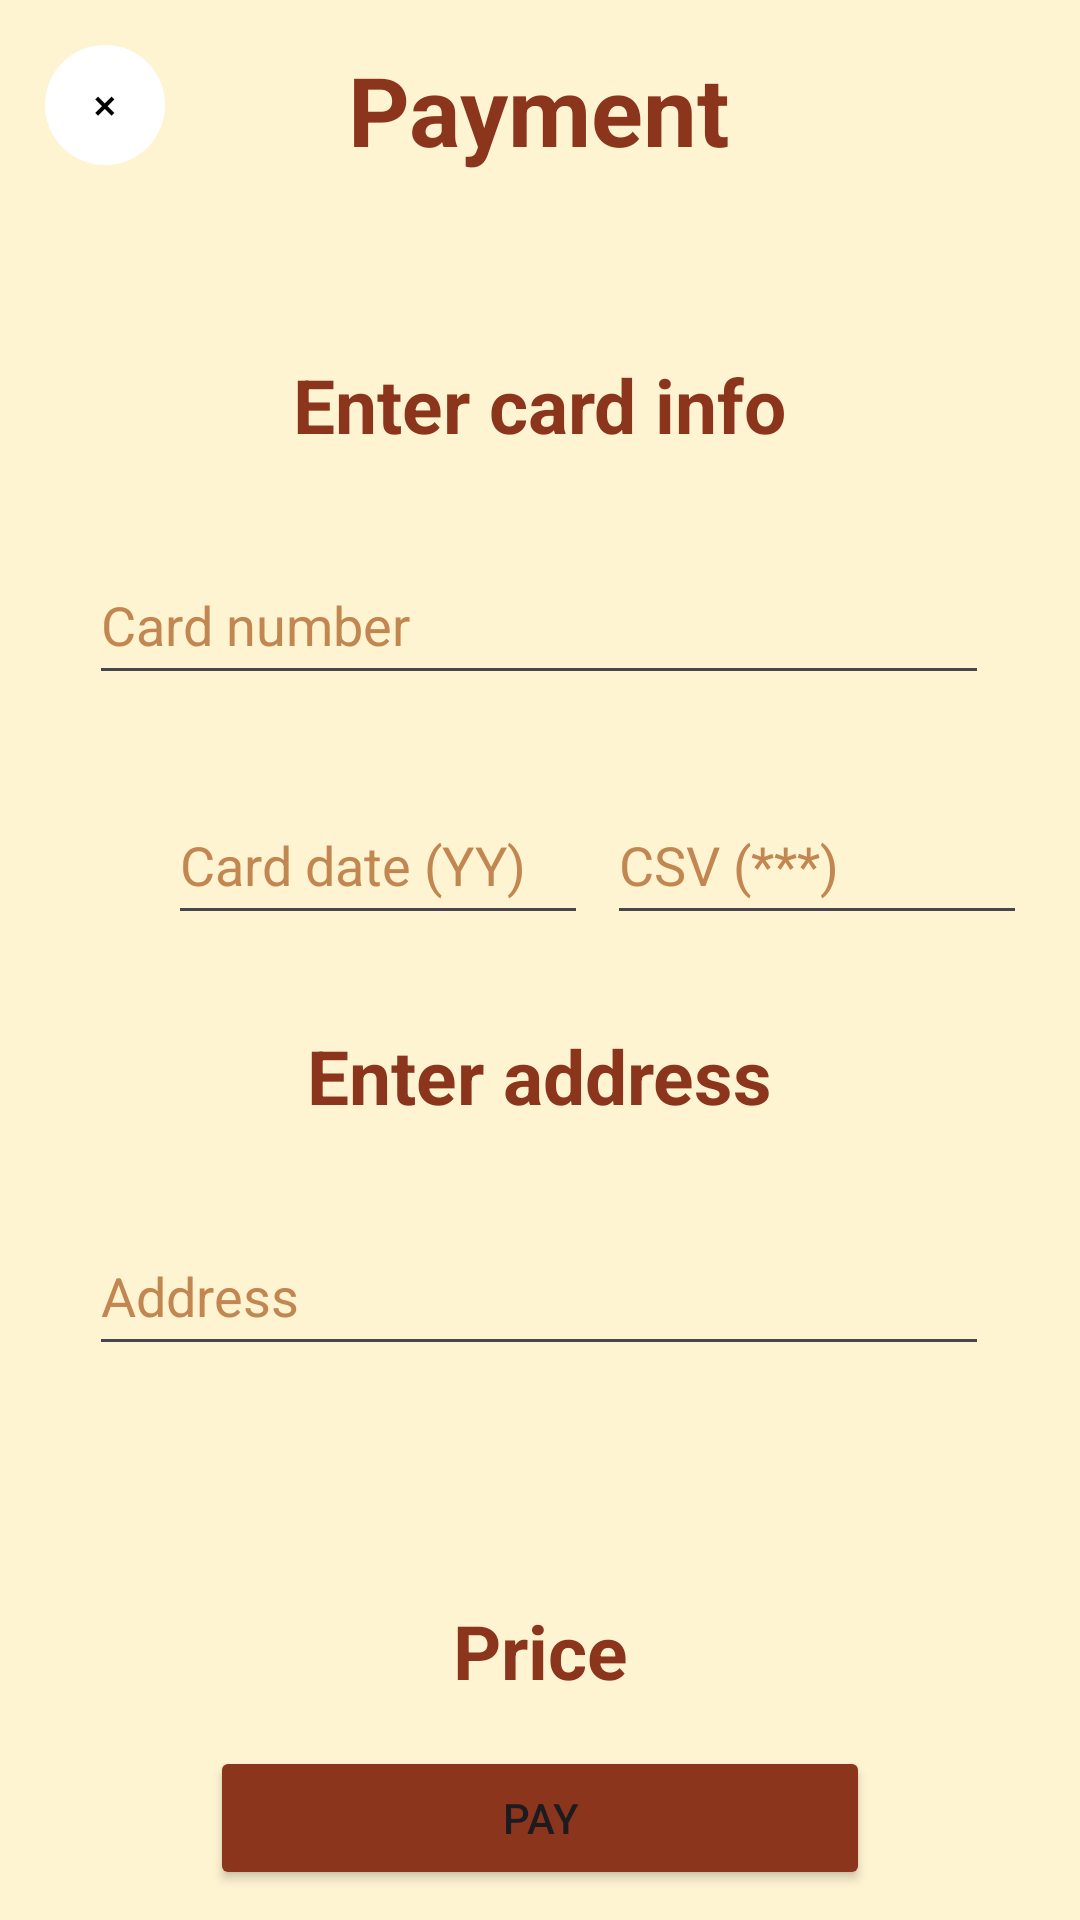

Layout XML and referenced resources for this Android screen:
<!-- AndroidManifest.xml: application theme Theme.CoffeeProject -->
<!-- res/layout/activity_payment.xml -->
<?xml version="1.0" encoding="utf-8"?>
<androidx.constraintlayout.widget.ConstraintLayout xmlns:android="http://schemas.android.com/apk/res/android"
    xmlns:app="http://schemas.android.com/apk/res-auto"
    xmlns:tools="http://schemas.android.com/tools"
    android:layout_width="match_parent"
    android:layout_height="match_parent"
    android:background="@color/grey"
    tools:context=".PaymentActivity">

    <TextView
        android:id="@+id/main_label"
        android:layout_width="wrap_content"
        android:layout_height="wrap_content"
        android:layout_gravity="center"
        android:layout_marginTop="15dp"
        android:text="@string/payment"
        android:textColor="@color/button"
        android:textSize="32sp"
        android:textStyle="bold"
        app:layout_constraintEnd_toEndOf="parent"
        app:layout_constraintHorizontal_bias="0.498"
        app:layout_constraintStart_toStartOf="parent"
        app:layout_constraintTop_toTopOf="parent" />

    <TextView
        android:id="@+id/back_btn"
        android:layout_width="40dp"
        android:layout_height="40dp"
        android:layout_marginStart="15dp"
        android:layout_marginTop="15dp"
        android:gravity="center"
        android:text="@string/back"
        android:textColor="@color/black"
        android:background="@drawable/coffee_shape"
        app:layout_constraintStart_toStartOf="parent"
        app:layout_constraintTop_toTopOf="parent" />

    <TextView
        android:id="@+id/card_info_label"
        android:layout_width="wrap_content"
        android:layout_height="wrap_content"
        android:layout_gravity="center"
        android:layout_marginTop="60dp"
        android:text="@string/enter_card"
        android:textColor="@color/button"
        android:textSize="25sp"
        android:textStyle="bold"
        app:layout_constraintEnd_toEndOf="parent"
        app:layout_constraintStart_toStartOf="parent"
        app:layout_constraintTop_toBottomOf="@+id/main_label" />

    <EditText
        android:id="@+id/user_card_num"
        android:layout_width="300dp"
        android:layout_height="50dp"
        android:layout_gravity="center"
        android:layout_marginTop="30dp"
        android:ems="10"
        android:hint="@string/card_num"
        android:inputType="text"
        android:textColor="@color/button"
        android:textColorHint="@color/card"
        app:layout_constraintEnd_toEndOf="parent"
        app:layout_constraintHorizontal_bias="0.495"
        app:layout_constraintStart_toStartOf="parent"
        app:layout_constraintTop_toBottomOf="@+id/card_info_label" />

    <EditText
        android:id="@+id/user_card_date"
        android:layout_width="140dp"
        android:layout_height="50dp"
        android:layout_gravity="center"
        android:layout_marginStart="56dp"
        android:layout_marginTop="30dp"
        android:ems="10"
        android:hint="@string/card_date"
        android:inputType="text"
        android:textColor="@color/button"
        android:textColorHint="@color/card"
        app:layout_constraintStart_toStartOf="parent"
        app:layout_constraintTop_toBottomOf="@+id/user_card_num" />

    <EditText
        android:id="@+id/user_csv"
        android:layout_width="140dp"
        android:layout_height="50dp"
        android:layout_gravity="center"
        android:layout_marginTop="30dp"
        android:ems="10"
        android:hint="@string/card_csv"
        android:inputType="text"
        android:textColor="@color/button"
        android:textColorHint="@color/card"
        app:layout_constraintEnd_toEndOf="parent"
        app:layout_constraintHorizontal_bias="0.266"
        app:layout_constraintStart_toEndOf="@+id/user_card_date"
        app:layout_constraintTop_toBottomOf="@+id/user_card_num" />

    <TextView
        android:id="@+id/address_label"
        android:layout_width="wrap_content"
        android:layout_height="wrap_content"
        android:layout_gravity="center"
        android:layout_marginTop="110dp"
        android:text="@string/enter_address"
        android:textColor="@color/button"
        android:textSize="25sp"
        android:textStyle="bold"
        app:layout_constraintEnd_toEndOf="parent"
        app:layout_constraintStart_toStartOf="parent"
        app:layout_constraintTop_toBottomOf="@+id/user_card_num" />

    <TextView
        android:id="@+id/price_label"
        android:layout_width="wrap_content"
        android:layout_height="wrap_content"
        android:layout_gravity="center"
        android:layout_marginBottom="15dp"
        android:text="@string/price"
        android:textColor="@color/button"
        android:textSize="25sp"
        android:textStyle="bold"
        app:layout_constraintBottom_toTopOf="@+id/pay_btn"
        app:layout_constraintEnd_toEndOf="parent"
        app:layout_constraintStart_toStartOf="parent" />

    <EditText
        android:id="@+id/user_address"
        android:layout_width="300dp"
        android:layout_height="50dp"
        android:layout_gravity="center"
        android:layout_marginTop="30dp"
        android:ems="10"
        android:hint="@string/address"
        android:inputType="text"
        android:textColor="@color/button"
        android:textColorHint="@color/card"
        app:layout_constraintEnd_toEndOf="parent"
        app:layout_constraintHorizontal_bias="0.497"
        app:layout_constraintStart_toStartOf="parent"
        app:layout_constraintTop_toBottomOf="@+id/address_label" />

    <Button
        android:id="@+id/pay_btn"
        android:layout_width="220dp"
        android:layout_height="wrap_content"
        android:layout_marginBottom="10dp"
        android:backgroundTint="@color/button"
        android:text="@string/pay"
        app:layout_constraintBottom_toBottomOf="parent"
        app:layout_constraintEnd_toEndOf="parent"
        app:layout_constraintStart_toStartOf="parent" />



</androidx.constraintlayout.widget.ConstraintLayout>
<!-- resources referenced by this layout -->
<resources>
  <color name="black">#FF000000</color>
  <color name="button">#8B351D</color>
  <color name="card">#C28751</color>
  <color name="grey">#FFF4D2</color>
  <!-- drawable coffee_shape (drawable) -->
  <?xml version="1.0" encoding="utf-8"?>
  <shape
      xmlns:android="http://schemas.android.com/apk/res/android"
      android:shape="rectangle">
  
      <solid
          android:color="@color/white"/>
  
      <padding
          android:left="5dp"
          android:top="5dp"
          android:right="5dp"
          android:bottom="5dp"/>
  
      <corners
          android:radius="35dp"/>
  
  </shape>
  <string name="address">Address</string>
  <string name="back">⨯</string>
  <string name="card_csv">CSV (***)</string>
  <string name="card_date">Card date (YY)</string>
  <string name="card_num">Card number</string>
  <string name="enter_address">Enter address</string>
  <string name="enter_card">Enter card info</string>
  <string name="pay">Pay</string>
  <string name="payment">Payment</string>
  <string name="price">Price</string>
  <style name="Theme.CoffeeProject" parent="Base.Theme.CoffeeProject" />
  <color name="white">#FFFFFFFF</color>
  <style name="Base.Theme.CoffeeProject" parent="Theme.Material3.DayNight.NoActionBar">
          
          
      </style>
</resources>
